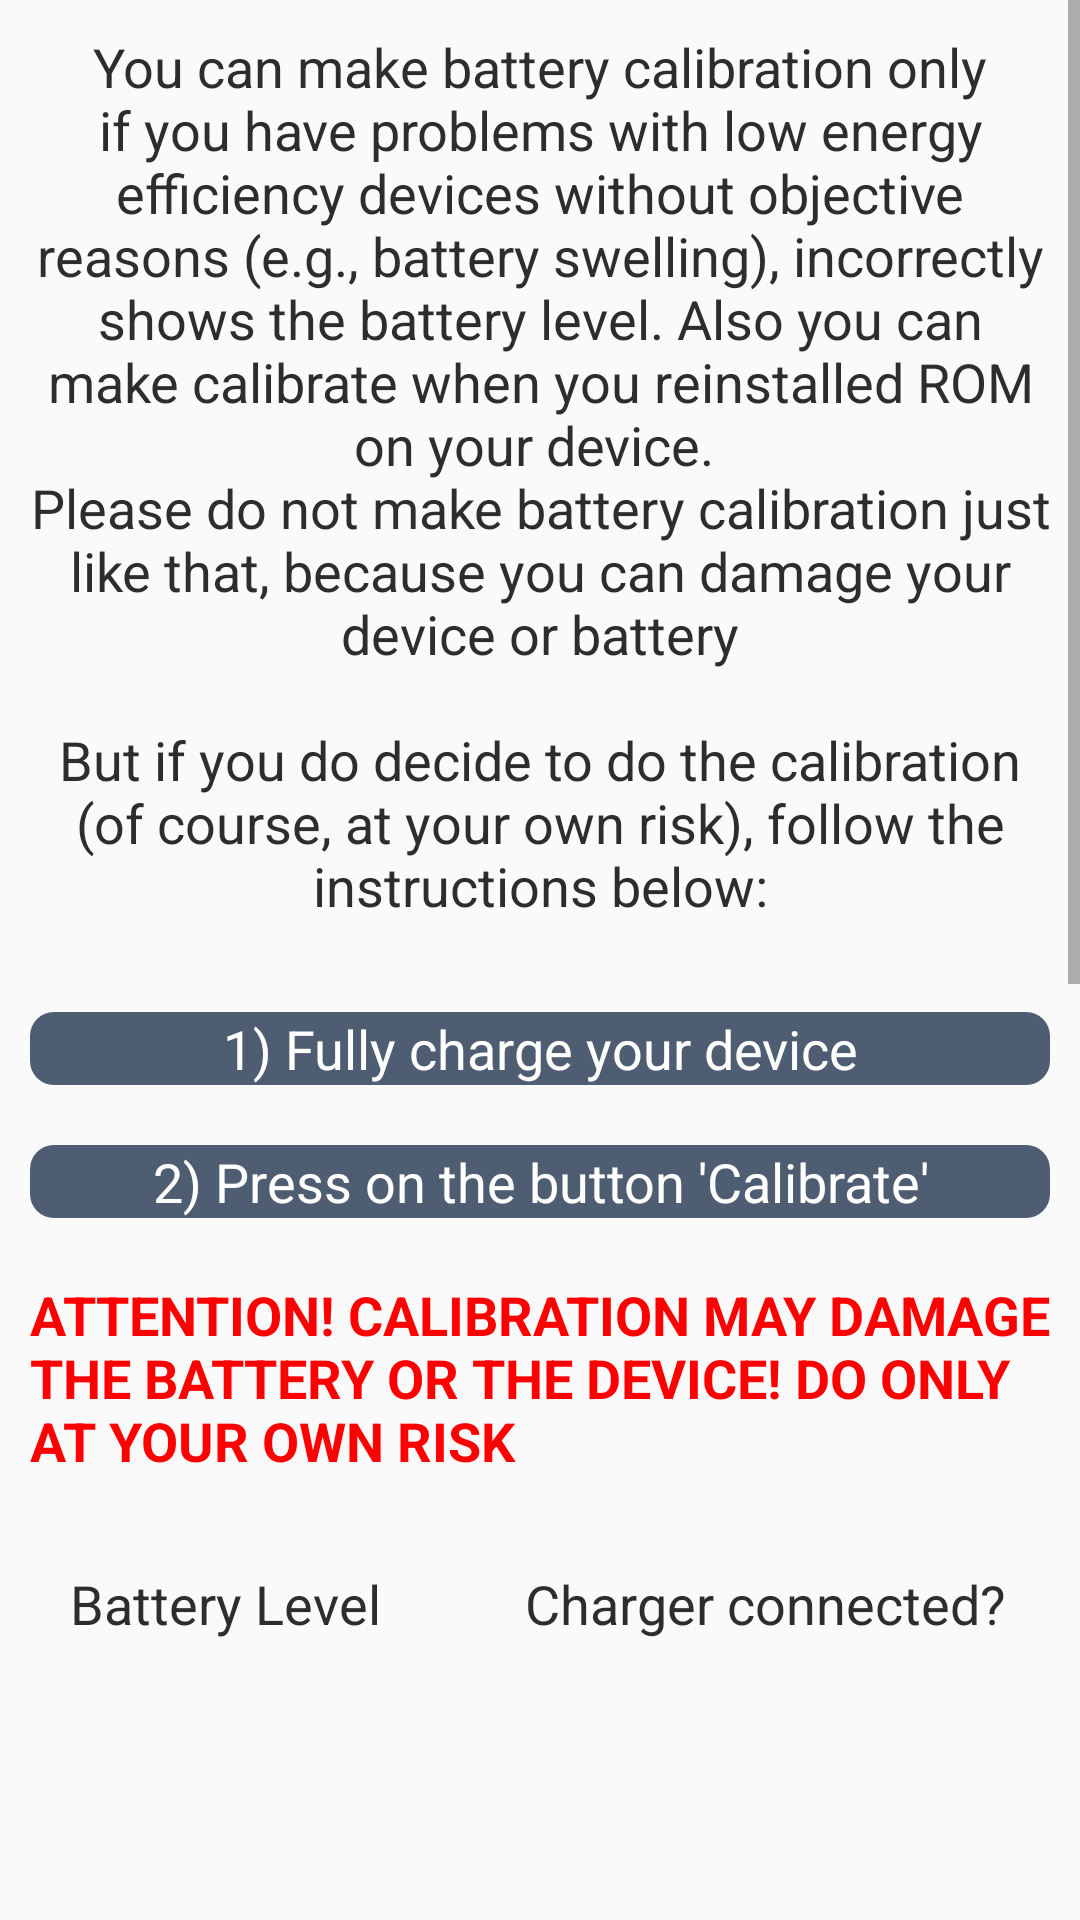

Produce the Android XML layout that renders to this screen, including the resource entries it uses.
<!-- AndroidManifest.xml: application theme AppTheme.Light -->
<!-- res/layout/battery_calibration.xml -->
<?xml version="1.0" encoding="utf-8"?>
<ScrollView xmlns:android="http://schemas.android.com/apk/res/android"
    android:layout_width="match_parent"
    android:layout_height="wrap_content"
    android:fillViewport="true">

    <LinearLayout xmlns:android="http://schemas.android.com/apk/res/android"
        android:layout_width="match_parent"
        android:layout_height="wrap_content"
        android:orientation="vertical"
        android:weightSum="1">

        <TextView
            android:layout_width="match_parent"
            android:layout_height="wrap_content"
            android:layout_margin="10dp"
            android:gravity="center_vertical|center|center_horizontal"
            android:paddingBottom="10dp"
            android:text="@string/calibrate"
            android:textAppearance="?android:attr/textAppearanceMedium" />

        <TextView
            android:layout_width="match_parent"
            android:layout_height="wrap_content"
            android:layout_margin="10dp"
            android:background="@drawable/roundbuttonmainbefore"
            android:gravity="center"
            android:paddingLeft="20dip"
            android:paddingRight="20dip"
            android:text="@string/cal1"
            android:textAppearance="?android:attr/textAppearanceMedium"
            android:textColor="#ffffff" />

        <TextView
            android:layout_width="match_parent"
            android:layout_height="wrap_content"
            android:layout_margin="10dp"
            android:background="@drawable/roundbuttonmainbefore"
            android:gravity="center"
            android:paddingLeft="20dip"
            android:paddingRight="20dip"
            android:text="@string/cal2"
            android:textAppearance="?android:attr/textAppearanceMedium"
            android:textColor="#ffffff" />

        <TextView
            android:layout_width="match_parent"
            android:layout_height="wrap_content"
            android:layout_margin="10dp"
            android:paddingBottom="10dp"
            android:text="@string/cautonbattery"
            android:textAppearance="?android:attr/textAppearanceMedium"
            android:textColor="#ff0000"
            android:textStyle="bold" />


        <TableLayout
            android:layout_width="fill_parent"
            android:layout_height="wrap_content"
            android:layout_marginBottom="10dp"
            android:layout_marginTop="10dp">

            <LinearLayout xmlns:android="http://schemas.android.com/apk/res/android"
                android:layout_width="match_parent"
                android:layout_height="wrap_content"
                android:orientation="vertical"
                android:weightSum="1">


                <RelativeLayout xmlns:android="http://schemas.android.com/apk/res/android"
                    android:layout_width="fill_parent"

                    android:layout_height="wrap_content"
                    android:orientation="horizontal"
                    android:weightSum="1">


                    <TextView
                        android:id="@+id/textView12"
                        android:layout_width="150dp"
                        android:layout_height="wrap_content"
                        android:layout_alignParentLeft="true"
                        android:layout_alignParentStart="true"
                        android:layout_alignParentTop="true"
                        android:layout_gravity="left"
                        android:gravity="center"
                        android:paddingBottom="6dp"
                        android:text="@string/batterylevel"
                        android:textAppearance="?android:attr/textAppearanceMedium" />

                    <TextView
                        android:layout_width="193dp"
                        android:layout_height="wrap_content"
                        android:layout_alignParentEnd="true"
                        android:layout_alignParentRight="true"
                        android:layout_alignParentTop="true"
                        android:layout_gravity="right"
                        android:layout_toEndOf="@+id/textView12"
                        android:layout_toRightOf="@+id/textView12"
                        android:gravity="center_vertical|center|center_horizontal"
                        android:text="@string/charger"
                        android:textAppearance="?android:attr/textAppearanceMedium" />
                </RelativeLayout>

            </LinearLayout>

        </TableLayout>

        <TableLayout
            android:layout_width="fill_parent"
            android:layout_height="wrap_content"
            android:layout_marginBottom="10dp"
            android:layout_marginTop="10dp">

            <LinearLayout xmlns:android="http://schemas.android.com/apk/res/android"
                android:layout_width="match_parent"
                android:layout_height="wrap_content"
                android:orientation="vertical"
                android:weightSum="1">


                <RelativeLayout xmlns:android="http://schemas.android.com/apk/res/android"
                    android:layout_width="fill_parent"

                    android:layout_height="wrap_content"
                    android:orientation="horizontal"
                    android:weightSum="1">


                    <TextView
                        android:id="@+id/level"
                        android:layout_width="100dp"
                        android:layout_height="50dp"
                        android:layout_alignParentLeft="true"
                        android:layout_alignParentStart="true"
                        android:layout_alignParentTop="true"
                        android:layout_marginLeft="23dp"
                        android:layout_marginStart="23dp"
                        android:gravity="center_vertical|center|center_horizontal"
                        android:text=""
                        android:textColor="#ffffff"
                        android:textSize="25dp" />

                    <TextView
                        android:id="@+id/status"
                        android:layout_width="100dp"
                        android:layout_height="50dp"
                        android:layout_alignParentEnd="true"
                        android:layout_alignParentRight="true"
                        android:layout_alignParentTop="true"
                        android:layout_marginEnd="20dp"
                        android:layout_marginRight="20dp"
                        android:gravity="center_vertical|center|center_horizontal"
                        android:text=""
                        android:textColor="#ffffff"
                        android:textSize="25dp" />


                </RelativeLayout>
            </LinearLayout>

        </TableLayout>


        <Button
            android:id="@+id/calibrate"
            android:layout_width="152dp"
            android:layout_height="wrap_content"
            android:layout_gravity="center_horizontal"
            android:layout_marginTop="15dp"
            android:background="@drawable/roundbuttoncal"
            android:text="@string/cal"
            android:textColor="@android:color/white"
            android:textSize="20dp" />

        <TextView
            android:layout_width="match_parent"
            android:layout_height="wrap_content"
            android:layout_margin="10dp"
            android:layout_marginTop="10dp"
            android:text="@string/calinfo"
            android:textAppearance="?android:attr/textAppearanceMedium" />

        <TextView
            android:layout_width="match_parent"
            android:layout_height="wrap_content"
            android:layout_margin="10dp"
            android:text="@string/newcalibrate"
            android:textAppearance="?android:attr/textAppearanceMedium"
            android:textColor="#ff0000"
            android:textStyle="bold" />

        <TextView
            android:layout_width="match_parent"
            android:layout_height="wrap_content"
            android:layout_margin="10dp"
            android:layout_marginTop="10dp"
            android:text="@string/newcalibrateinfo"
            android:textAppearance="?android:attr/textAppearanceMedium" />


    </LinearLayout>
</ScrollView>
<!-- resources referenced by this layout -->
<resources>
  <!-- drawable roundbuttoncal (drawable) -->
  <?xml version="1.0" encoding="utf-8"?>
  
  <shape xmlns:android="http://schemas.android.com/apk/res/android"
      android:shape="rectangle">
      <solid android:color="#116062" />
      <corners
          android:bottomLeftRadius="8dp"
          android:bottomRightRadius="8dp"
          android:topLeftRadius="8dp"
          android:topRightRadius="8dp" />
  </shape>
  <!-- drawable roundbuttonmainbefore (drawable) -->
  <?xml version="1.0" encoding="utf-8"?>
  
  <shape xmlns:android="http://schemas.android.com/apk/res/android"
      android:shape="rectangle">
      <solid android:color="#4f5d73" />
      <corners
          android:bottomLeftRadius="8dp"
          android:bottomRightRadius="8dp"
          android:topLeftRadius="8dp"
          android:topRightRadius="8dp" />
  </shape>
  <string name="batterylevel">Battery Level</string>
  <string name="cal">CALIBRATE</string>
  <string name="cal1">1) Fully charge your device</string>
  <string name="cal2">2) Press on the button \'Calibrate\'</string>
  <string name="calibrate">You can make battery calibration only if you have problems with low energy efficiency devices without objective reasons (e.g., battery swelling), incorrectly shows the battery level. Also you can make calibrate when you reinstalled ROM on your device. \nPlease do not make battery calibration just like that, because you can damage your device or battery\n\nBut if you do decide to do the calibration (of course, at your own risk), follow the instructions below:</string>
  <string name="calinfo">If button "CALIBRATE" not active, verify the implementation of both the calibration terms (100% battery level and connected power).\n\nCalibrate process includes deleting files from /data/system/:\n- batterystats.bin\n- batterystats-daily.xml\n- batterystats-checkin.bin</string>
  <string name="cautonbattery">ATTENTION! CALIBRATION MAY DAMAGE THE BATTERY OR THE DEVICE!  DO ONLY AT YOUR OWN RISK</string>
  <string name="charger">Charger connected?</string>
  <string name="newcalibrate">Alternative method of battery calibration (only for Qualcomm):</string>
  <string name="newcalibrateinfo">1. Discharging the device to 10%.\n2. We charge the device: +1%.\n3. Put on charging and turn off.\n4. Waiting for up to 70-80% and turn it on without disconnecting the charging\n5. Immediately after loading the system, turn off (and go to bed).\n6. Must pass 5-6 hours.\n7. Disconnect from charging, not including the device itself.\n8. Turn on and use device.</string>
  <style name="AppTheme.Light" parent="Theme.AppCompat.Light.DarkActionBar">
          <item name="colorPrimary">#116062</item>
          <item name="colorPrimaryDark">#1C4749</item>
          <item name="colorAccent">#116062</item>
          <item name="backgroundColor">#ffffff</item>
          <item name="windowActionBar">false</item>
          <item name="windowNoTitle">true</item>
          <item name="android:textColor">#2d2d2d</item>
      </style>
</resources>
